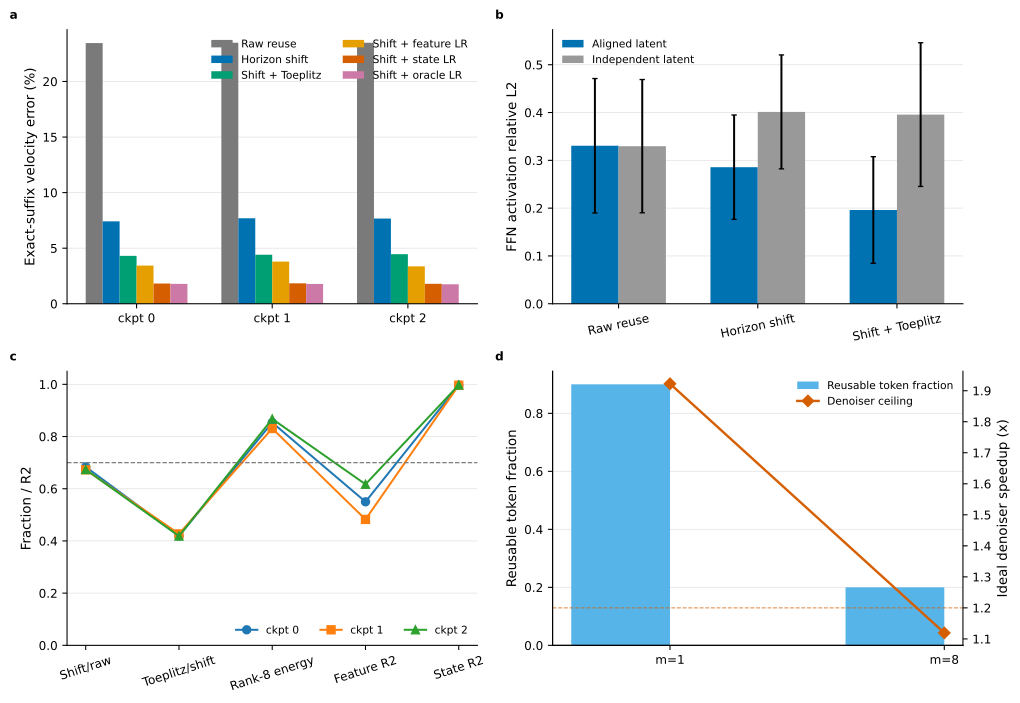

The data file committed next to this chart (first rows):
run, checkpoint, offset, gate, shift_risk_improvement_vs_raw, toeplitz_risk_improvement_vs_shift, circular_risk_improvement_vs_shift, rank8_heldout_energy_mean, feature_coefficient_r2_mean, previous_flow_coefficient_r2_mean, overlap_fraction, decoder_ffn_reusable_denoiser_mac_fracti…, control_tick_only_denoiser_speed_ceiling
train0_m1_v1, 0, 1, MECHANISM_GO, 0.9389, 0.3197, 0.3236, 0.7081, 0.4405, 0.9946, 0.9, 0.4798, 1.922
train0_m8_v1, 0, 8, BOUNDARY, 0.6838, 0.4192, 0.4192, 0.8535, 0.55, 0.997, 0.2, 0.1066, 1.119
train1_m1_v1, 1, 1, BOUNDARY, 0.9387, 0.3197, 0.3217, 0.6781, 0.4438, 0.9957, 0.9, 0.4798, 1.922
train1_m8_v1, 1, 8, BOUNDARY, 0.6724, 0.427, 0.427, 0.8309, 0.4825, 0.9967, 0.2, 0.1066, 1.119
train2_m1_v1, 2, 1, MECHANISM_GO, 0.9405, 0.2984, 0.3018, 0.7199, 0.5193, 0.9959, 0.9, 0.4798, 1.922
train2_m8_v1, 2, 8, BOUNDARY, 0.6736, 0.4187, 0.4187, 0.8675, 0.6171, 0.9975, 0.2, 0.1066, 1.119
